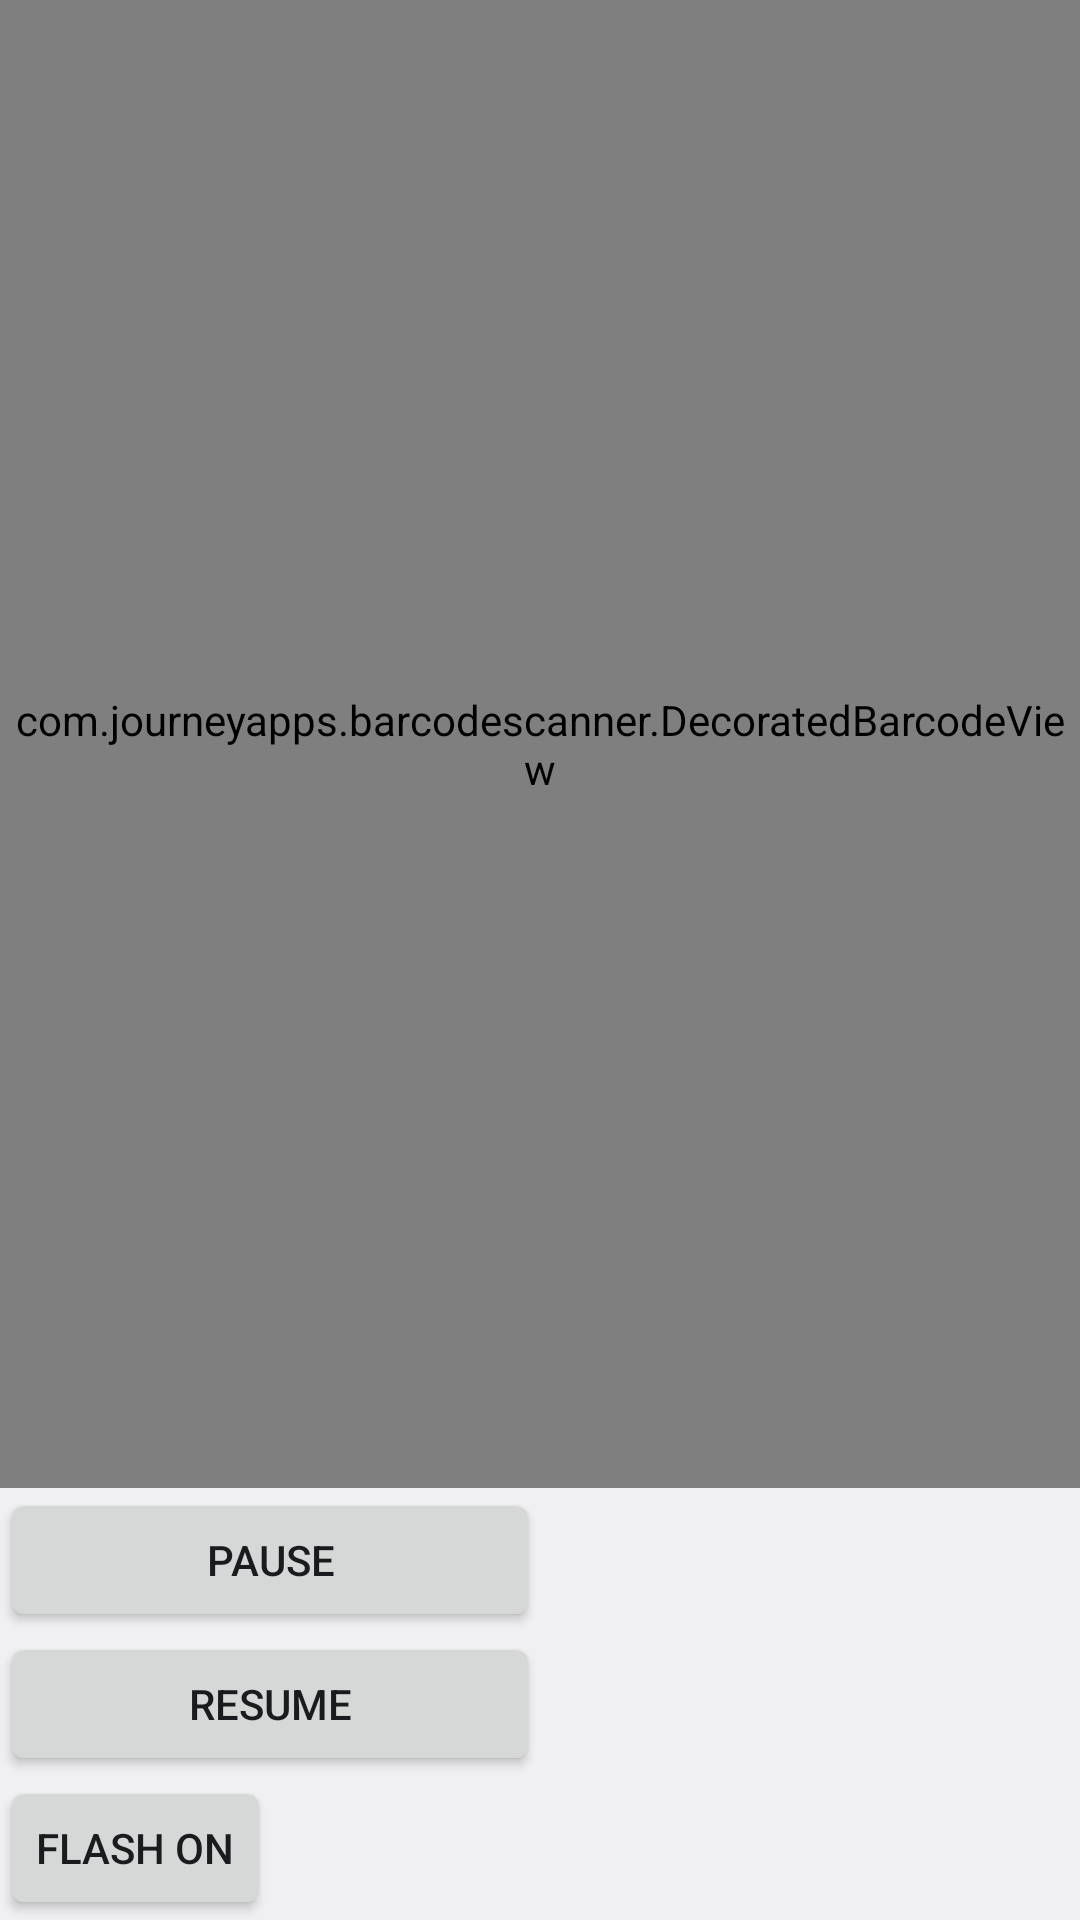

Produce the Android XML layout that renders to this screen, including the resource entries it uses.
<!-- AndroidManifest.xml: application theme RentUrAppTheme -->
<!-- res/layout/continuous_scan.xml -->
<?xml version="1.0" encoding="utf-8"?>
<RelativeLayout xmlns:android="http://schemas.android.com/apk/res/android"
    android:layout_width="match_parent"
    android:layout_height="match_parent">

    <com.journeyapps.barcodescanner.DecoratedBarcodeView
        android:id="@+id/barcode_scanner"
        android:layout_width="match_parent"
        android:layout_height="0dp"
        android:layout_above="@+id/buttonsLayout"
        android:layout_alignParentTop="true">

    </com.journeyapps.barcodescanner.DecoratedBarcodeView>

    <LinearLayout
        android:orientation="vertical"
        android:layout_width="match_parent"
        android:layout_height="wrap_content"
        android:layout_alignParentBottom="true"
        android:id="@+id/buttonsLayout"
        android:layout_toLeftOf="@+id/centerHorizont">

        <Button
            android:layout_width="match_parent"
            android:layout_height="wrap_content"
            android:text="Pause"
            android:onClick="pause" />

        <Button
            android:layout_width="match_parent"
            android:layout_height="wrap_content"
            android:text="Resume"
            android:onClick="resume" />
        <Button
            android:id="@+id/switch_flashlight"
            android:layout_width="wrap_content"
            android:layout_height="wrap_content"
            android:text="@string/turn_on_flashlight"
            android:layout_alignParentTop="true"
            android:layout_centerHorizontal="true"
            android:onClick="switchFlashlight"/>
    </LinearLayout>

    <View
        android:layout_width="0dp"
        android:layout_height="match_parent"
        android:layout_centerHorizontal="true"
        android:id="@+id/centerHorizont" />

    <ImageView
        android:layout_width="wrap_content"
        android:layout_height="wrap_content"
        android:layout_toRightOf="@id/centerHorizont"
        android:layout_alignParentBottom="true"
        android:layout_alignParentRight="true"
        android:layout_alignTop="@id/buttonsLayout"
        android:id="@+id/barcodePreview" />

</RelativeLayout>
<!-- resources referenced by this layout -->
<resources>
  <string name="turn_on_flashlight">Flash On</string>
  <style name="RentUrAppTheme" parent="android:Theme.DeviceDefault.Light">
      
      <item name="android:actionBarStyle">@style/RentUrApp.ActionBar</item>
    </style>
  <style name="RentUrApp.ActionBar" parent="android:Widget.Holo.Light.ActionBar.Solid">
      
      <item name="android:background">@color/colorScanSist</item>
      <item name="android:titleTextStyle">@style/RentUrApp.ActionBar.TitleTextStyle</item>
  
    </style>
  <color name="colorScanSist">#BF1E80</color>
  <style name="RentUrApp.ActionBar.TitleTextStyle" parent="@android:style/TextAppearance.Holo.Widget.ActionBar.Title">
      <item name="android:textColor">@color/white</item>
    </style>
  <color name="white">#FFFFFF</color>
</resources>
